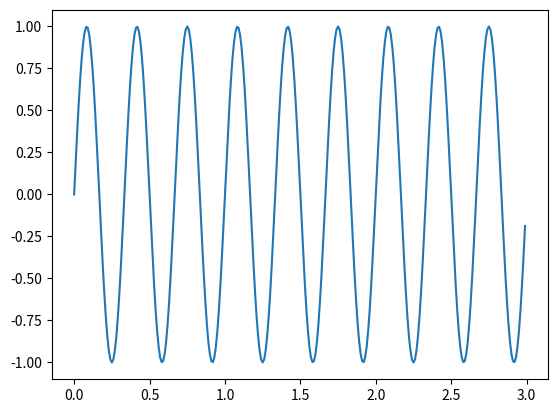

Write the Python code that produced this figure.
import numpy as np

title = "Sinus"
authors = "F. Orieux"
email = "orieux@l2s.centralesupelec.fr"


class Demo:
    def __init__(self, fig):
        fig.clf()
        self.axe = fig.add_subplot(111)
        self.time = np.arange(0.0, 3.0, 0.01)
        (self.line,) = self.axe.plot(self.time, np.sin(2 * np.pi * self.time))

    def interact(self, freq: (1, 5)):
        self.line.set_ydata(np.sin(2 * freq * np.pi * self.time))


if __name__ == "__main__":
    import matplotlib.pyplot as plt

    plt.ion()
    d = Demo(plt.figure())
    d.interact(3)
    plt.show()
